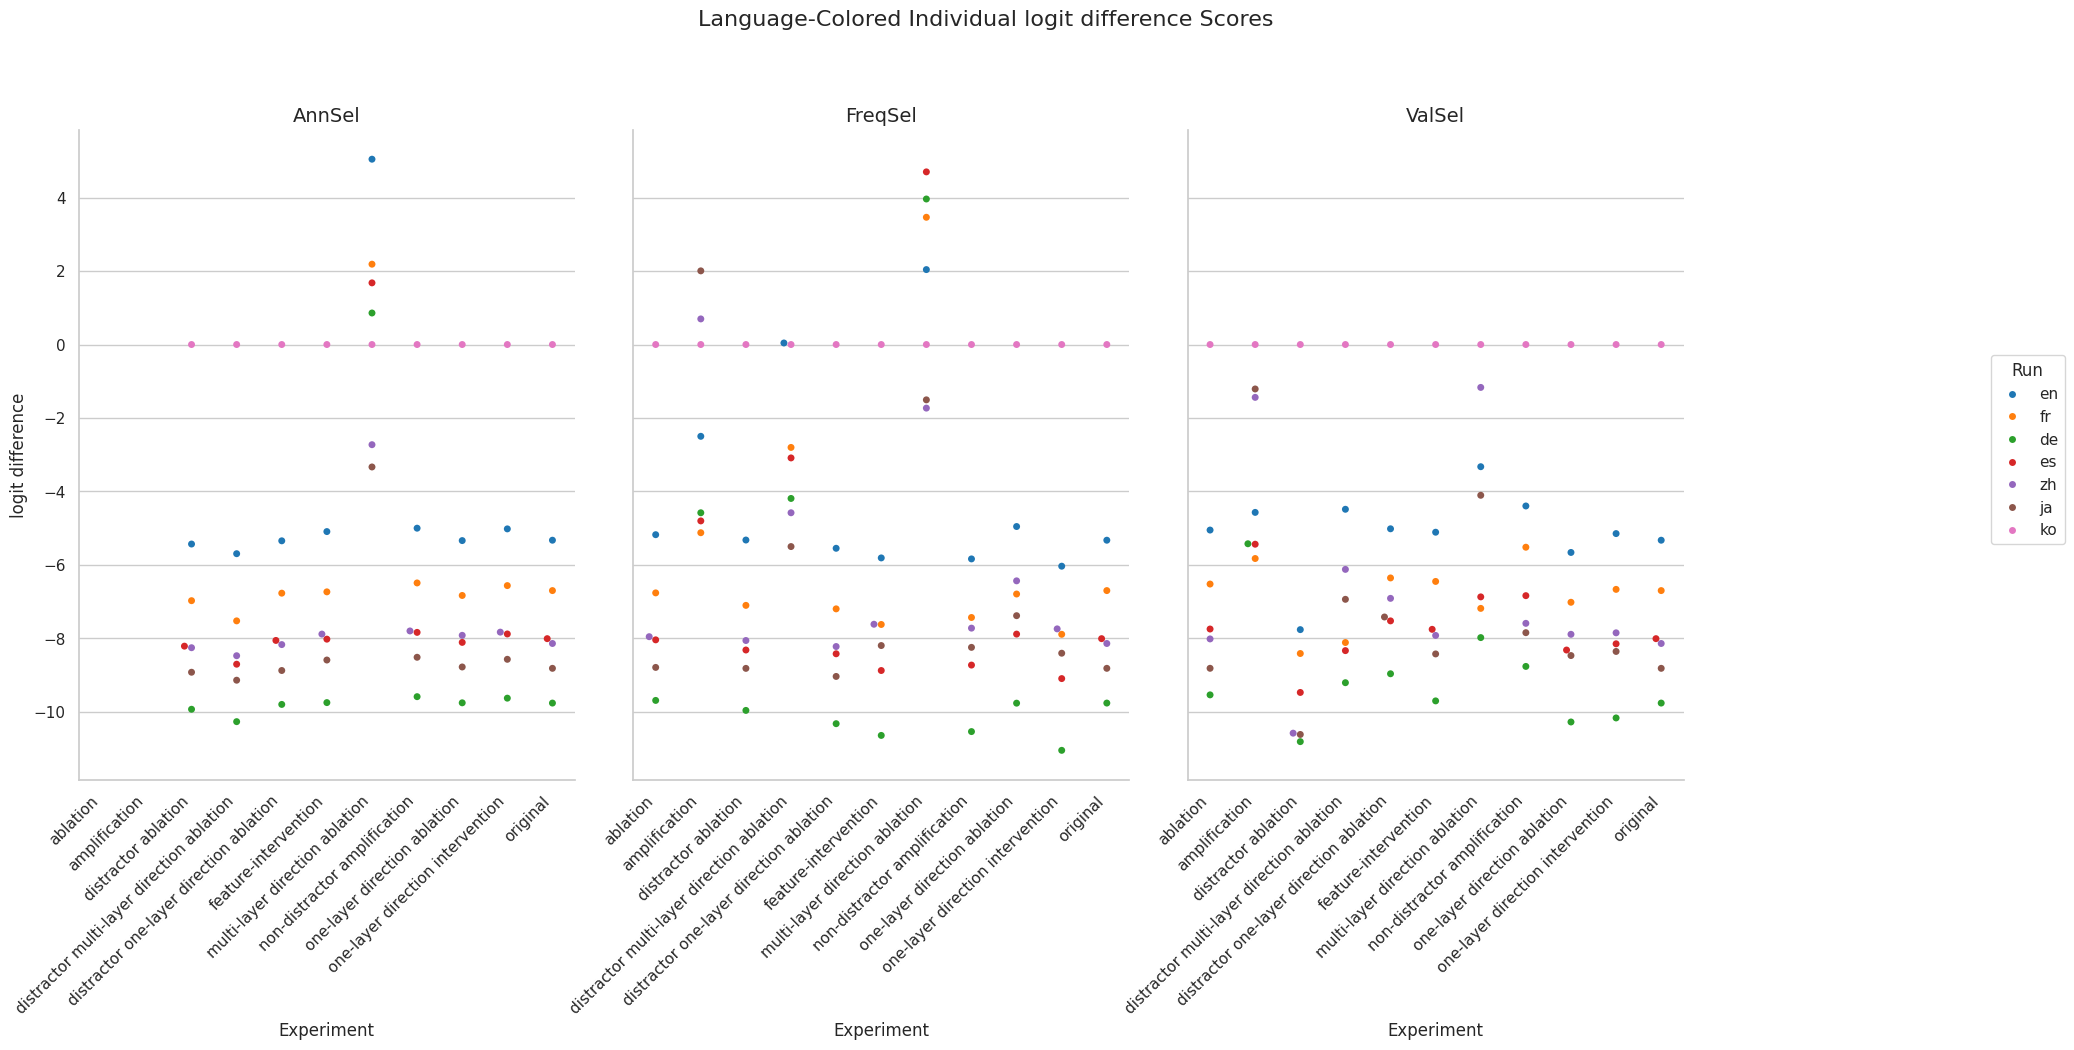

Values plotted in this chart, from the file beside it:
Experiment, Method, Run, mean, stdev
original, AnnSel, en, -5.332, 5.103
original, AnnSel, fr, -6.704, 4.924
original, AnnSel, de, -9.769, 4.813
original, AnnSel, es, -8.014, 5.662
original, AnnSel, zh, -8.146, 5.176
original, AnnSel, ja, -8.822, 4.636
original, AnnSel, ko, 0.0, 0.0
original, FreqSel, en, -5.332, 5.103
original, FreqSel, fr, -6.704, 4.924
original, FreqSel, de, -9.769, 4.813
original, FreqSel, es, -8.014, 5.662
original, FreqSel, zh, -8.146, 5.176
original, FreqSel, ja, -8.822, 4.636
original, FreqSel, ko, 0.0, 0.0
original, ValSel, en, -5.332, 5.103
original, ValSel, fr, -6.704, 4.924
original, ValSel, de, -9.769, 4.813
original, ValSel, es, -8.014, 5.662
original, ValSel, zh, -8.146, 5.176
original, ValSel, ja, -8.822, 4.636
original, ValSel, ko, 0.0, 0.0
distractor ablation, AnnSel, en, -5.436, 5.071
distractor ablation, AnnSel, fr, -6.979, 4.819
distractor ablation, AnnSel, de, -9.938, 4.8
distractor ablation, AnnSel, es, -8.218, 5.573
distractor ablation, AnnSel, zh, -8.261, 5.142
distractor ablation, AnnSel, ja, -8.929, 4.621
distractor ablation, AnnSel, ko, 0.0, 0.0
distractor ablation, FreqSel, en, -5.327, 4.989
distractor ablation, FreqSel, fr, -7.107, 4.817
distractor ablation, FreqSel, de, -9.969, 4.807
distractor ablation, FreqSel, es, -8.323, 5.601
distractor ablation, FreqSel, zh, -8.065, 5.118
distractor ablation, FreqSel, ja, -8.823, 4.625
distractor ablation, FreqSel, ko, 0.0, 0.0
distractor ablation, ValSel, en, -7.768, 5.315
distractor ablation, ValSel, fr, -8.419, 4.324
distractor ablation, ValSel, de, -10.82, 4.548
distractor ablation, ValSel, es, -9.48, 5.137
distractor ablation, ValSel, zh, -10.59, 5.649
distractor ablation, ValSel, ja, -10.62, 4.851
distractor ablation, ValSel, ko, 0.0, 0.0
ablation, AnnSel, en, , 
ablation, AnnSel, fr, , 
ablation, AnnSel, de, , 
ablation, AnnSel, es, , 
ablation, AnnSel, zh, , 
ablation, AnnSel, ja, , 
ablation, AnnSel, ko, , 
ablation, FreqSel, en, -5.181, 5.033
ablation, FreqSel, fr, -6.767, 4.804
ablation, FreqSel, de, -9.697, 4.862
ablation, FreqSel, es, -8.046, 5.638
ablation, FreqSel, zh, -7.96, 5.211
ablation, FreqSel, ja, -8.797, 4.638
ablation, FreqSel, ko, 0.0, 0.0
ablation, ValSel, en, -5.055, 5.09
ablation, ValSel, fr, -6.526, 4.846
ablation, ValSel, de, -9.545, 4.867
ablation, ValSel, es, -7.751, 5.602
... 171 more rows
